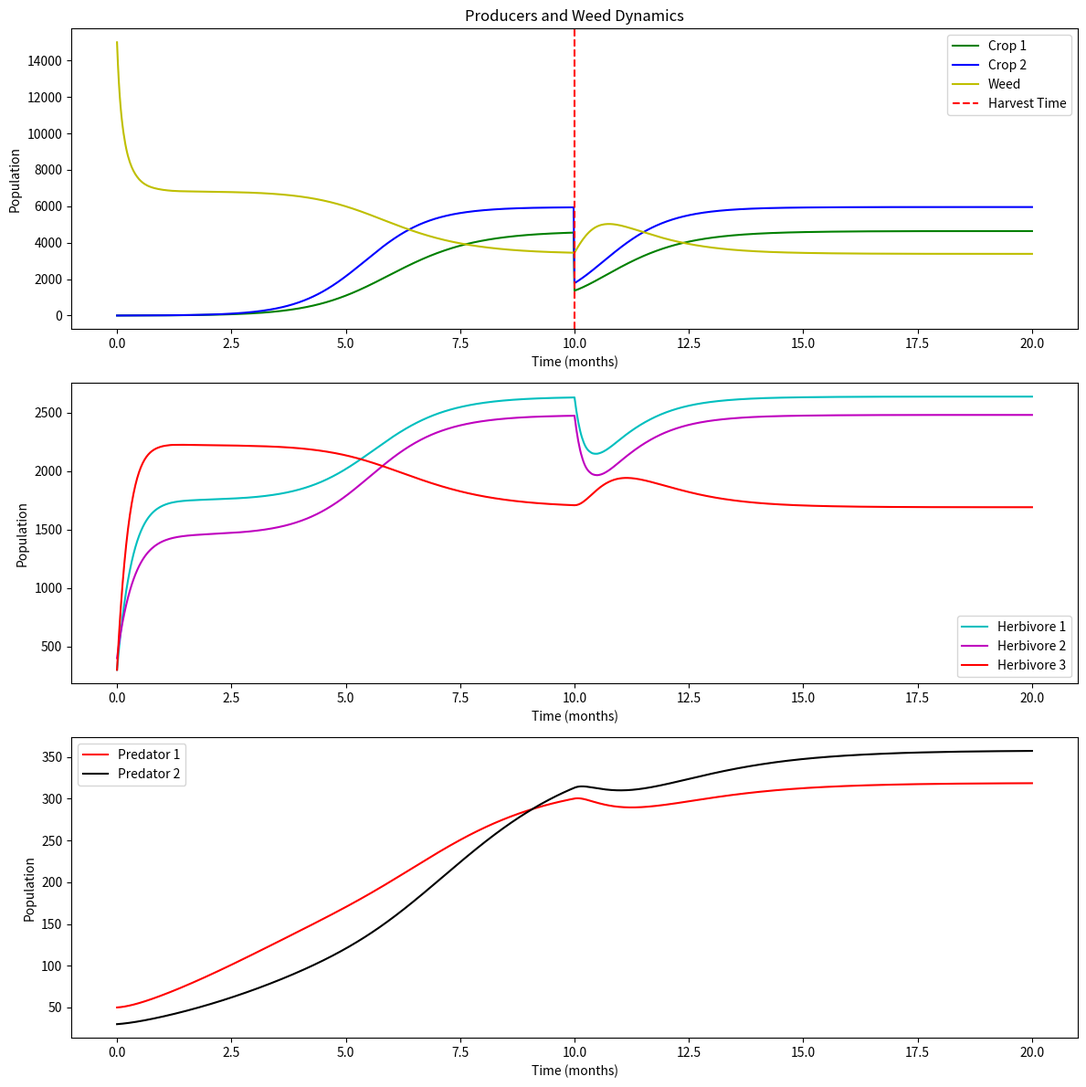

Here is the Python script that generated this plot:
import numpy as np
import matplotlib.pyplot as plt
from scipy.integrate import solve_ivp

# 模型参数定义
# 生产者、杂草、消费者的模型参数，包括增长率、环境容量和交互系数。
r_P1, r_P2, r_W = 2, 2, 4
K_P1, K_P2, K_W = 10000, 10000, 7000
alpha_P1_C1, alpha_P1_C2, alpha_P1_C3 = 0.0002, 0.00015, 0.0001
alpha_P2_C1, alpha_P2_C2, alpha_P2_C3 = 0.0001, 0.00015, 0.0001
alpha_P1_W, alpha_P2_W = 0.000001, 0.000001
alpha_W_P1, alpha_W_P2,= 0.00018, 0.00018
alpha_W_C1, alpha_W_C2, alpha_W_C3 = 0.00005, 0.00001, 0.00002
gamma_W = 0.0
r_C1, r_C2, r_C3 = 0.9, 1.0, 0.8
K_C1, K_C2, K_C3 = 800, 800, 800
beta_P1_C1, beta_P2_C1, beta_W_C1 = 0.5, 0.4, 0.3
beta_P1_C2, beta_P2_C2, beta_W_C2 = 0.4, 0.5, 0.2
beta_P1_C3, beta_P2_C3, beta_W_C3 = 0.0, 0.0, 0.5
delta_C1, delta_C2, delta_C3 = 0.1, 0.12, 0.11
gamma_C1, gamma_C2, gamma_C3 = 0.0, 0.0, 0.0
r_S1, r_S2 = 0.2, 0.2
K_S1, K_S2 = 100, 120
eta_C1_S1, eta_C2_S1, eta_C3_S1 = 0.0002, 0.0002, 0.0002
eta_C1_S2, eta_C2_S2, eta_C3_S2 = 0.0002, 0.0002, 0.0002
mu_S1, mu_S2 = 0.09, 0.10

# 收割时间点及影响因子
harvest_time = 10  # 收割时间点（天）
harvest_factor = 0.3  # 收割后作物数量变为原来的 0.5

# 定义模型函数：描述种群动态的微分方程
def model(t, y):
    P1, P2, W, C1, C2, C3, S1, S2 = y

    # 作物和杂草动态
    dP1dt = r_P1 * P1 * (1 - P1 / K_P1) - alpha_P1_C1 * P1 * C1 - alpha_P1_C2 * P1 * C2 - alpha_P1_C3 * P1 * C3 - alpha_P1_W * P1 * W
    dP2dt = r_P2 * P2 * (1 - P2 / K_P2) - alpha_P2_C1 * P2 * C1 - alpha_P2_C2 * P2 * C2 - alpha_P2_C3 * P2 * C3 - alpha_P2_W * P2 * W
    dWdt = r_W * W * (1 - W / K_W) - alpha_W_C1 * W * C1 - alpha_W_C2 * W * C2 - alpha_W_P1 * W * P1 - alpha_W_P2 * W * P2

    # 初级消费者动态
    dC1dt = r_C1 * C1 * (1 - C1 / K_C1) + beta_P1_C1 * P1 + beta_P2_C1 * P2 + beta_W_C1 * W - delta_C1 * C1
    dC2dt = r_C2 * C2 * (1 - C2 / K_C2) + beta_P1_C2 * P1 + beta_P2_C2 * P2 + beta_W_C2 * W - delta_C2 * C2
    dC3dt = r_C3 * C3 * (1 - C3 / K_C3) + beta_P1_C3 * P1 + beta_P2_C3 * P2 + beta_W_C3 * W - delta_C3 * C3

    # 次级消费者动态
    dS1dt = r_S1 * S1 * (1 - S1 / K_S1) + eta_C1_S1 * C1 * S1 - mu_S1 * S1
    dS2dt = r_S2 * S2 * (1 - S2 / K_S2) + eta_C2_S2 * C2 * S2 - mu_S2 * S2

    return [dP1dt, dP2dt, dWdt, dC1dt, dC2dt, dC3dt, dS1dt, dS2dt]

# 定义事件函数：检测收割时间点
def harvest_event(t, y):
    return t - harvest_time  # 触发收割事件

harvest_event.terminal = True  # 收割事件触发时停止积分
harvest_event.direction = 0  # 无方向限制

# 初始种群数量
y0 = [3, 3, 15000, 300, 400, 300, 50, 30]

# 时间范围
t_span = [0, 20]  # 初始模拟时间范围为 0 到 20 天

# 第一步：积分到收割时间点
solution_pre_harvest = solve_ivp(
    model, t_span, y0, t_eval=np.linspace(0, harvest_time, 500), events=harvest_event, method='BDF'
)

# 收割前的解
t_values_pre = solution_pre_harvest.t
y_values_pre = solution_pre_harvest.y

# 收割时调整种群数量
y_post_harvest = y_values_pre[:, -1]  # 收割前的最后一个状态
y_post_harvest[0] *= harvest_factor  # 调整作物1数量
y_post_harvest[1] *= harvest_factor  # 调整作物2数量

# 第二步：继续积分收割后的状态
solution_post_harvest = solve_ivp(
    model, [harvest_time, 20], y_post_harvest, t_eval=np.linspace(harvest_time, 20, 500), method='BDF'
)

# 合并解
t_values = np.concatenate((t_values_pre, solution_post_harvest.t))
y_values = np.concatenate((y_values_pre, solution_post_harvest.y), axis=1)

# 提取各变量的动态
P1, P2, W, C1, C2, C3, S1, S2 = y_values

# 绘制结果
plt.figure(figsize=(12, 12))

# 作物和杂草动态
plt.subplot(3, 1, 1)
plt.plot(t_values, P1, label="Crop 1", color='g')
plt.plot(t_values, P2, label="Crop 2", color='b')
plt.plot(t_values, W, label="Weed", color='y')
plt.axvline(x=harvest_time, color='red', linestyle='--', label='Harvest Time')  # 标记收割时间点
plt.title("Producers and Weed Dynamics")
plt.xlabel("Time (months)")  # x 轴标签
plt.ylabel("Population")  # y 轴标签
plt.legend()

# 初级消费者动态
plt.subplot(3, 1, 2)
plt.plot(t_values, C1, label="Herbivore 1", color='c')
plt.plot(t_values, C2, label="Herbivore 2", color='m')
plt.plot(t_values, C3, label="Herbivore 3", color='r')
plt.xlabel("Time (months)")  # x 轴标签
plt.ylabel("Population")  # y 轴标签
plt.legend()

# 次级消费者动态
plt.subplot(3, 1, 3)
plt.plot(t_values, S1, label="Predator 1", color='r')
plt.plot(t_values, S2, label="Predator 2", color='k')
plt.xlabel("Time (months)")  # x 轴标签
plt.ylabel("Population")  # y 轴标签
plt.legend()

plt.tight_layout()
plt.show()
